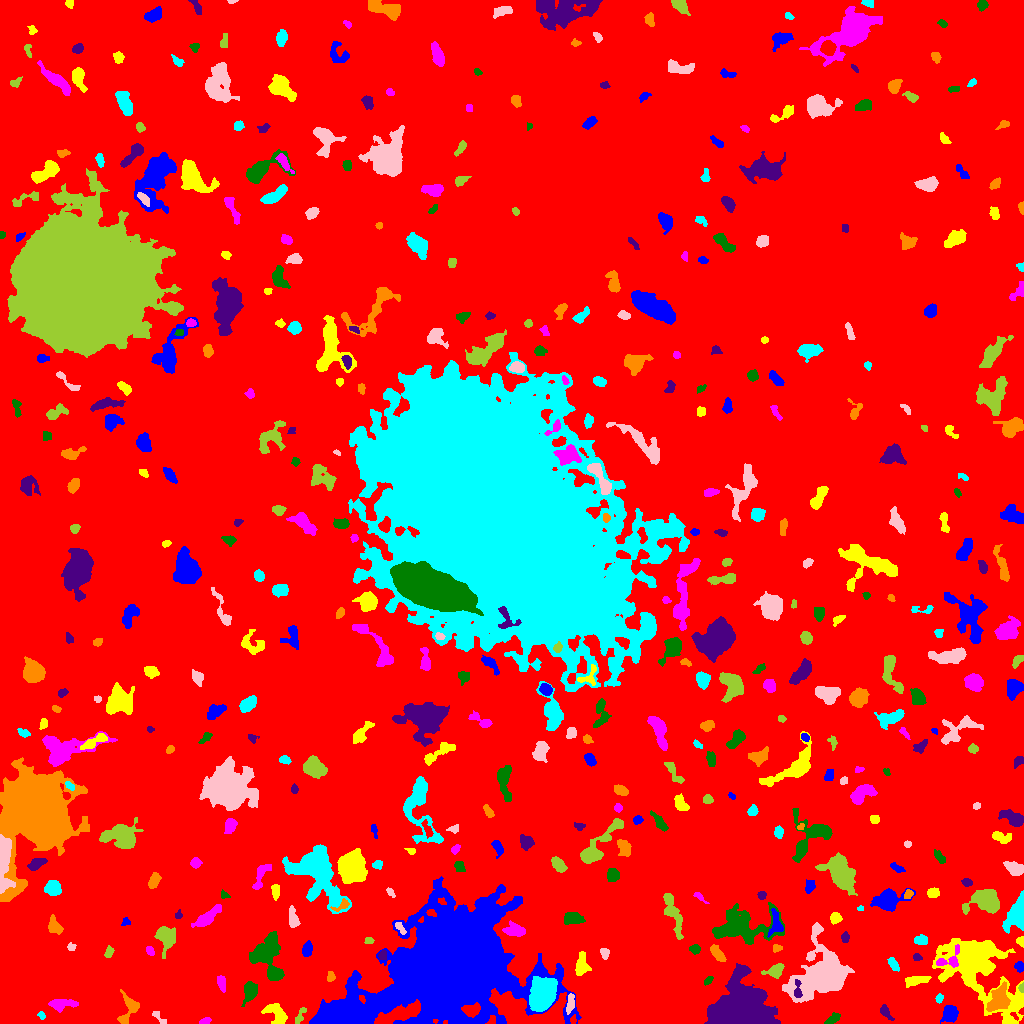

Source data for this figure (header and first rows):
ID, X, Y, A, B, theta, total_flux, mu_max, mu_median, mu_mean, R_fwhm, R_e, R10, R90, x_start, x_end, y_start, y_end, area, greylevel
0, 523.5, 477.1, 314.3, 287.3, -0.7387, 1027035, 15.0, 1.0, 1.242, 11.93, 208.9, 77.29, 355.8, 0, 1023, 0, 1023, 826971, 1.242
1, 949.6, 9.681, 3.656, 3.238, 1.176, 1427, 15.0, 5.0, 5.897, 5.171, 4.334, 1.693, 6.933, 940, 958, 0, 18, 242, 10.9
2, 1009, 1.904, 2.059, 1.641, -0.2747, 114.0, 5.0, 2.0, 2.192, 2.459, 2.185, 0.7979, 3.523, 1004, 1013, 0, 6, 52, 9.192
3, 205, 2.457, 2.873, 1.387, 0.2976, 127.0, 4.0, 2.0, 1.814, 3.7, 2.523, 0.9772, 3.949, 199, 211, 0, 6, 70, 5.814
4, 832.7, 4.706, 3.381, 1.86, 0.6902, 136.0, 4.0, 1.0, 1.124, 3.192, 2.764, 0.9772, 4.754, 824, 840, 0, 11, 121, 6.124
5, 884.9, 12.04, 4.161, 1.939, -0.9573, 388.0, 7.0, 3.0, 3.18, 4.107, 3.29, 1.262, 5.262, 880, 894, 3, 19, 122, 9.18
6, 128.4, 13.2, 8.738, 4.192, 1.158, 586.0, 5.0, 2.0, 1.947, 5.642, 4.754, 1.871, 7.939, 117, 139, 0, 34, 301, 5.947
7, 41.12, 7.648, 2.082, 1.39, -0.8108, 91.0, 4.0, 2.0, 1.717, 3.038, 2.111, 0.7979, 3.338, 37, 45, 4, 12, 53, 6.717
8, 160, 4.701, 5.127, 1.592, -0.7821, 194.0, 6.0, 2.0, 2.132, 2.646, 2.821, 0.9772, 4.687, 152, 166, 0, 12, 91, 6.132
9, 300.2, 7.671, 5.265, 1.791, 1.091, 258.0, 5.0, 2.0, 2.389, 3.656, 3.432, 1.262, 5.232, 295, 306, 0, 16, 108, 5.389
10, 799.2, 10.83, 2.532, 1.533, -1.081, 115.0, 3.0, 2.0, 1.949, 3.432, 2.459, 0.9772, 3.785, 796, 803, 6, 15, 59, 5.949
11, 345.5, 6.042, 10.7, 5.025, 0.136, 32398, 160.0, 17.0, 28.93, 5.754, 7.527, 2.706, 14.12, 313, 378, 0, 26, 1120, 37.93
12, 276.8, 9.64, 6.513, 3.832, -0.801, 1257, 9.0, 4.0, 4.081, 6.383, 5.67, 2.185, 8.667, 261, 287, 0, 20, 308, 7.081
13, 62.12, 19.3, 7.109, 2.388, 0.04528, 441.0, 3.0, 2.0, 1.764, 6.676, 4.82, 2.111, 7.313, 48, 78, 11, 24, 250, 5.764
14, 250, 31.76, 5.012, 3.109, 1.318, 568.0, 6.0, 2.0, 2.272, 5.47, 4.687, 1.784, 7.674, 241, 257, 17, 42, 250, 6.272
15, 741.5, 9.437, 12.09, 10.35, -0.08517, 42621, 151.0, 7.0, 17.56, 6.155, 9.39, 3.192, 20.18, 704, 780, 0, 60, 2427, 20.56
16, 998.7, 24.43, 6.57, 4.537, 1.207, 1747, 9.0, 4.0, 4.091, 7.485, 6.482, 2.523, 10.03, 986, 1010, 12, 42, 427, 10.09
17, 939.2, 24.81, 2.005, 1.607, 0.6939, 102.0, 4.0, 1.5, 1.594, 3.192, 2.257, 0.7979, 3.613, 935, 943, 20, 30, 64, 8.594
18, 570.2, 20.43, 4.647, 1.808, 1.463, 368.0, 5.0, 3.0, 2.686, 4.886, 3.568, 1.493, 5.585, 566, 574, 9, 30, 137, 8.686
19, 1021, 35.65, 2.115, 1.327, 1.502, 130.0, 5.0, 3.0, 2.826, 2.877, 2.111, 0.7979, 3.192, 1018, 1023, 31, 41, 46, 9.826
20, 871.0, 33.91, 6.105, 2.251, -0.746, 252.0, 4.0, 2.0, 2.049, 5.078, 3.478, 1.382, 5.499, 862, 878, 27, 43, 123, 8.049
21, 451.2, 59.76, 23.99, 19.8, 0.2726, 374834, 252.0, 7.0, 25.22, 14, 21.25, 7.114, 44.57, 309, 581, 0, 147, 14864, 28.22
22, 915.7, 43.26, 6.357, 2.231, 0.1547, 508.0, 5.0, 2.0, 2.442, 5.499, 4.652, 1.871, 7.069, 905, 931, 36, 47, 208, 7.442
23, 221.3, 40.43, 4.348, 1.858, -1.35, 256.0, 4.0, 2.0, 2.048, 5.14, 3.568, 1.382, 5.557, 217, 225, 31, 48, 125, 6.048
24, 708.3, 43.38, 2.563, 1.459, 0.821, 103.0, 3.0, 2.0, 1.561, 3.29, 2.459, 0.9772, 3.827, 704, 713, 38, 47, 66, 5.561
25, 797.2, 32.66, 5.111, 1.63, -1.552, 204.0, 5.0, 1.0, 1.805, 3.241, 2.877, 1.128, 4.787, 794, 802, 26, 44, 113, 14.81
26, 330.8, 46.84, 2.276, 1.939, 1.475, 230.0, 6.0, 3.0, 2.987, 3.656, 2.646, 0.9772, 4.146, 327, 335, 42, 52, 77, 6.987
27, 541.6, 26.61, 6.827, 5.154, 1.225, 17274, 74.0, 14.0, 21.09, 7.378, 7.181, 2.821, 12.3, 529, 557, 12, 47, 819, 31.09
28, 823.5, 47.62, 12.94, 10.6, 0.6971, 22038, 52.0, 6.0, 10.48, 8.813, 10.36, 3.785, 20.47, 782, 854, 21, 101, 2102, 13.48
29, 775.4, 52.65, 4.581, 2.868, 0.3921, 571.0, 6.0, 3.0, 2.841, 5.67, 4.26, 1.693, 6.676, 761, 784, 45, 60, 201, 6.841
30, 633.3, 14.6, 14.34, 6.991, 0.8312, 8945, 21.0, 4.0, 6.435, 10.09, 9.853, 3.785, 17.08, 609, 664, 0, 60, 1390, 9.435
31, 1019, 56.94, 2.529, 2.144, -1.343, 240.0, 7.0, 2.0, 2.697, 2.706, 2.821, 0.9772, 4.549, 1014, 1023, 51, 62, 89, 6.697
32, 581.3, 57.45, 5.462, 3.203, 1.449, 553.0, 5.0, 2.0, 2.276, 5.382, 4.787, 1.871, 7.548, 575, 591, 48, 72, 243, 6.276
33, 948.4, 63.38, 8.004, 4.214, 0.4799, 602.0, 8.0, 2.0, 2.761, 4.146, 4.297, 1.493, 7.136, 936, 959, 56, 79, 218, 11.76
34, 267.1, 67.53, 11.6, 7.159, -1.353, 4979, 15.0, 5.0, 5.823, 7.611, 9.167, 3.385, 14.54, 249, 284, 43, 92, 855, 7.823
35, 382.4, 68.13, 2.365, 1.981, 1.541, 215.0, 5.0, 3.0, 2.867, 3.827, 2.821, 1.128, 4.184, 378, 386, 64, 73, 75, 8.867
36, 717.5, 69.52, 5.062, 2.242, -0.8827, 475.0, 5.0, 3.0, 2.746, 5.293, 4.26, 1.693, 6.604, 710, 726, 62, 79, 173, 6.746
37, 893.2, 59.32, 3.708, 1.739, -1.011, 199.0, 4.0, 2.0, 1.716, 4.406, 3.141, 1.262, 5.109, 887, 899, 52, 66, 116, 5.716
38, 604.5, 70.23, 2.57, 2.112, -1.244, 124.0, 3.0, 1.0, 1.378, 3.568, 2.877, 1.128, 4.478, 600, 609, 64, 75, 90, 5.378
39, 108.3, 70.22, 2.524, 1.788, 1.178, 120.0, 3.0, 1.0, 1.364, 3.29, 2.585, 0.9772, 4.26, 104, 114, 66, 78, 88, 6.364
40, 667.5, 61.6, 4.728, 3.042, -0.3325, 258.0, 5.0, 1.0, 1.985, 3.613, 3.241, 1.262, 5.585, 656, 676, 56, 70, 130, 5.985
41, 306.9, 73.87, 3.473, 2.123, 1.362, 397.0, 7.0, 3.0, 2.816, 4.107, 3.478, 1.382, 5.441, 302, 312, 67, 83, 141, 6.816
42, 976.3, 54.17, 24.05, 13.27, -0.731, 12169, 18.0, 3.0, 4.328, 9.339, 15.13, 5.109, 25.67, 932, 1023, 0, 85, 2812, 7.328
43, 149.9, 72.98, 2.447, 1.639, -1.067, 170.0, 6.0, 2.0, 2.361, 3.141, 2.523, 0.7979, 3.989, 146, 154, 68, 77, 72, 6.361
44, 694.9, 74.54, 2.524, 2.152, -0.03095, 256.0, 5.0, 3.0, 2.723, 3.949, 2.985, 1.262, 4.618, 689, 700, 69, 79, 94, 6.723
45, 917, 66.39, 2.27, 1.483, -0.3854, 95.0, 3.0, 2.0, 1.532, 3.192, 2.326, 0.9772, 3.568, 913, 922, 63, 70, 62, 5.532
46, 776.7, 75.47, 2.407, 1.844, 0.04983, 109.0, 3.0, 2.0, 1.603, 3.478, 2.706, 0.9772, 4.068, 773, 782, 71, 79, 68, 6.603
47, 921.6, 83.46, 2.998, 2.249, -0.03968, 265.0, 5.0, 2.0, 2.137, 3.568, 3.241, 1.262, 5.232, 914, 927, 79, 89, 124, 6.137
48, 71.05, 76.47, 1.938, 1.62, 0.8149, 119.0, 6.0, 2.0, 1.951, 2.394, 2.111, 0.5642, 3.613, 67, 76, 73, 81, 61, 6.951
49, 368.9, 82.44, 2.181, 1.586, 0.1961, 119.0, 4.0, 2.0, 1.983, 3.613, 2.394, 0.7979, 3.568, 364, 374, 80, 86, 60, 6.983
50, 546.4, 86.18, 7.469, 4.757, -1.198, 1073, 8.0, 3.0, 3.006, 6.383, 5.944, 2.185, 9.202, 535, 562, 73, 103, 357, 7.006
51, 776.3, 99.69, 6.447, 2.819, -1.481, 330.0, 5.0, 1.0, 1.5, 3.656, 4.068, 1.493, 6.604, 767, 783, 86, 115, 220, 8.5
52, 1021, 82.07, 1.999, 1.761, -1.075, 163.0, 5.0, 2.0, 2.397, 3.192, 2.326, 0.9772, 3.523, 1016, 1023, 76, 87, 68, 9.397
53, 514.8, 93.28, 5.345, 3.1, -0.192, 537.0, 4.0, 2.0, 2.285, 7.485, 4.886, 2.034, 7.464, 502, 525, 87, 103, 235, 6.285
54, 741.7, 97.22, 15.9, 8.473, 0.03182, 4850, 11.0, 3.0, 3.899, 9.253, 10.91, 4.184, 17.43, 712, 784, 79, 121, 1244, 6.899
55, 845.1, 85.96, 2.46, 1.816, 1.322, 107.0, 3.0, 1.0, 1.337, 3.141, 2.646, 0.9772, 4.26, 841, 849, 81, 92, 80, 5.338
56, 54.61, 96.87, 4.181, 2.804, -0.9847, 384.0, 6.0, 2.0, 2.021, 4.442, 4.107, 1.596, 6.531, 48, 63, 89, 109, 190, 6.021
57, 1016, 108.1, 8.486, 4.313, 1.196, 2886, 13.0, 5.0, 5.738, 7.979, 6.91, 2.764, 10.93, 1002, 1023, 90, 133, 503, 10.74
58, 400.1, 95.56, 4.03, 1.676, -0.9152, 236.0, 5.0, 3.0, 2.682, 3.827, 3.141, 1.262, 4.787, 395, 406, 89, 101, 88, 8.682
59, 165.8, 87.21, 5.284, 3.868, -0.9925, 1730, 12.0, 4.0, 4.565, 7.001, 5.412, 2.185, 8.519, 154, 175, 65, 97, 379, 8.565
... 439 more rows
